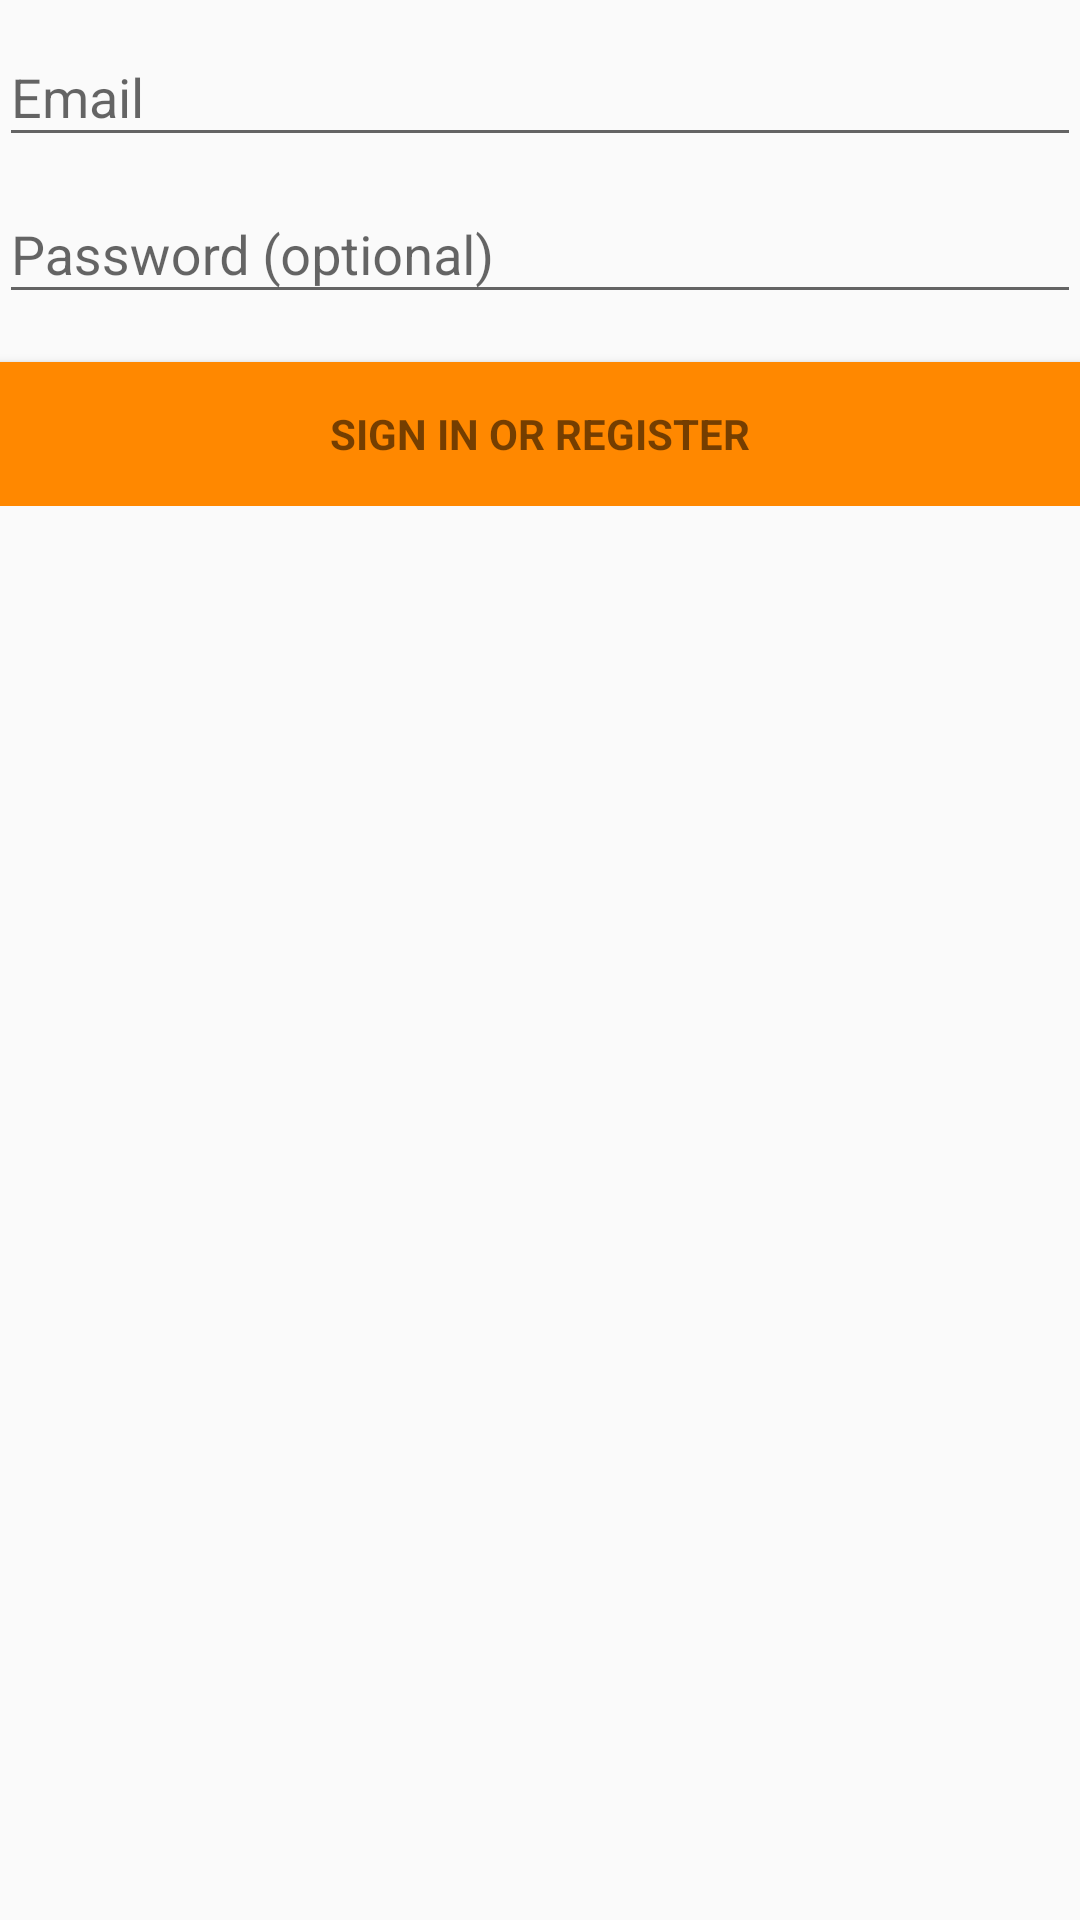

Layout XML and referenced resources for this Android screen:
<!-- AndroidManifest.xml: application theme AppTheme -->
<!-- res/layout/activity_login.xml -->
<?xml version="1.0" encoding="utf-8"?>
<LinearLayout xmlns:android="http://schemas.android.com/apk/res/android"
    xmlns:tools="http://schemas.android.com/tools"
    android:layout_width="match_parent"
    android:layout_height="match_parent"
    android:gravity="center_horizontal"
    android:orientation="vertical"
    android:paddingLeft="@dimen/activity_horizontal_margin"
    android:paddingTop="@dimen/activity_vertical_margin"
    android:paddingRight="@dimen/activity_horizontal_margin"
    android:paddingBottom="@dimen/activity_vertical_margin"
    tools:context=".LoginActivity">

    
    <ProgressBar
        android:id="@+id/login_progress"
        style="?android:attr/progressBarStyleLarge"
        android:layout_width="wrap_content"
        android:layout_height="wrap_content"
        android:layout_marginBottom="8dp"
        android:visibility="gone" />

    <ScrollView
        android:id="@+id/login_form"
        android:layout_width="match_parent"
        android:layout_height="match_parent">

        <LinearLayout
            android:id="@+id/email_login_form"
            android:layout_width="match_parent"
            android:layout_height="wrap_content"
            android:orientation="vertical">

            <android.support.design.widget.TextInputLayout
                android:layout_width="match_parent"
                android:layout_height="wrap_content">

                <AutoCompleteTextView
                    android:id="@+id/email"
                    android:layout_width="match_parent"
                    android:layout_height="wrap_content"
                    android:hint="@string/prompt_email"
                    android:inputType="textEmailAddress"
                    android:maxLines="1"
                    android:singleLine="true" />

            </android.support.design.widget.TextInputLayout>

            <android.support.design.widget.TextInputLayout
                android:layout_width="match_parent"
                android:layout_height="wrap_content">

                <EditText
                    android:id="@+id/password"
                    android:layout_width="match_parent"
                    android:layout_height="wrap_content"
                    android:hint="@string/prompt_password"
                    android:imeActionId="6"
                    android:imeActionLabel="@string/action_sign_in_short"
                    android:imeOptions="actionUnspecified"
                    android:inputType="textPassword"
                    android:maxLines="1"
                    android:singleLine="true" />

            </android.support.design.widget.TextInputLayout>

            <Button
                android:id="@+id/email_sign_in_button"
                style="?android:textAppearanceSmall"
                android:layout_width="match_parent"
                android:layout_height="wrap_content"
                android:layout_marginTop="16dp"
                android:background="@android:color/holo_orange_dark"
                android:text="@string/action_sign_in"
                android:textStyle="bold" />

        </LinearLayout>
    </ScrollView>
</LinearLayout>
<!-- resources referenced by this layout -->
<resources>
  <string name="action_sign_in">Sign in or register</string>
  <string name="action_sign_in_short">Sign in</string>
  <string name="prompt_email">Email</string>
  <string name="prompt_password">Password (optional)</string>
  <style name="AppTheme" parent="Theme.AppCompat.Light.DarkActionBar">
          
          <item name="colorPrimary">@android:color/holo_orange_dark</item>
          <item name="colorPrimaryDark">@android:color/darker_gray</item>
          <item name="colorAccent">@android:color/holo_red_dark</item>
      </style>
</resources>
